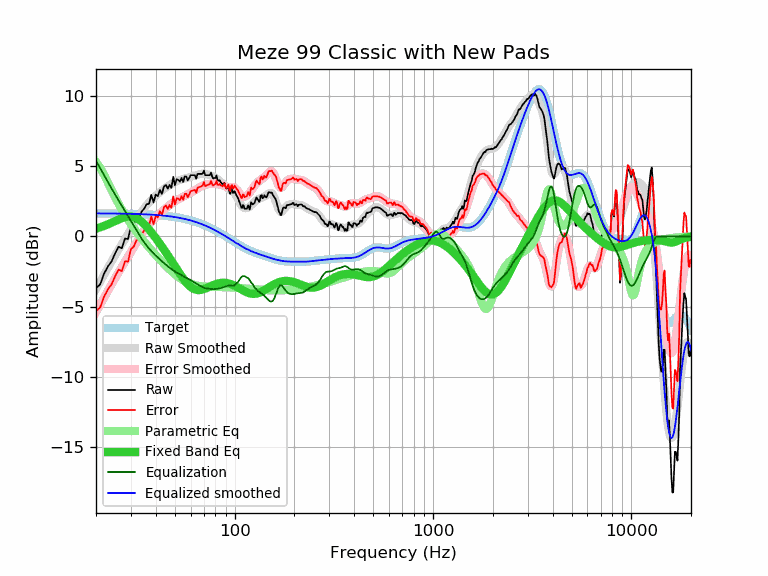

The file beside this chart, header and first rows:
frequency, raw, error, smoothed, error_smoothed, equalization, parametric_eq, equalized_raw, equalized_smoothed, target
20, -3.69, -5.33, -3.75, -5.39, 5.39, 0.56, 1.70, 1.64, 1.64
21, -3.41, -5.05, -3.21, -4.85, 4.85, 0.65, 1.44, 1.64, 1.64
22, -2.63, -4.26, -2.70, -4.34, 4.34, 0.75, 1.71, 1.64, 1.64
23, -2.13, -3.76, -2.22, -3.85, 3.85, 0.86, 1.72, 1.63, 1.63
24, -1.76, -3.39, -1.76, -3.39, 3.39, 0.98, 1.63, 1.63, 1.63
25, -1.19, -2.82, -1.33, -2.96, 2.96, 1.10, 1.77, 1.63, 1.63
26, -0.74, -2.36, -0.93, -2.56, 2.56, 1.21, 1.82, 1.62, 1.62
27, -0.85, -2.47, -0.55, -2.17, 2.17, 1.30, 1.32, 1.62, 1.62
28, -0.15, -1.77, -0.18, -1.80, 1.80, 1.38, 1.65, 1.62, 1.62
29, -0.19, -1.80, 0.17, -1.44, 1.44, 1.42, 1.25, 1.61, 1.61
30, 0.71, -0.90, 0.52, -1.09, 1.09, 1.42, 1.80, 1.61, 1.61
31, 0.88, -0.72, 0.86, -0.75, 0.75, 1.38, 1.63, 1.60, 1.60
32, 1.33, -0.27, 1.18, -0.42, 0.42, 1.30, 1.75, 1.60, 1.60
33, 1.37, -0.22, 1.48, -0.11, 0.11, 1.19, 1.48, 1.59, 1.59
34, 1.78, 0.20, 1.75, 0.17, -0.17, 1.04, 1.61, 1.58, 1.58
35, 1.98, 0.41, 2.00, 0.43, -0.43, 0.88, 1.55, 1.58, 1.58
36, 2.29, 0.72, 2.22, 0.66, -0.66, 0.69, 1.63, 1.57, 1.57
37, 2.32, 0.76, 2.42, 0.86, -0.86, 0.50, 1.46, 1.56, 1.56
38, 2.96, 1.41, 2.59, 1.04, -1.04, 0.30, 1.92, 1.55, 1.55
39, 2.41, 0.87, 2.75, 1.21, -1.21, 0.09, 1.20, 1.54, 1.54
40, 2.98, 1.45, 2.89, 1.36, -1.36, -0.11, 1.62, 1.53, 1.53
41, 2.87, 1.35, 3.02, 1.51, -1.51, -0.32, 1.37, 1.52, 1.52
42, 3.30, 1.80, 3.15, 1.64, -1.64, -0.52, 1.66, 1.51, 1.51
43, 3.03, 1.54, 3.26, 1.77, -1.77, -0.73, 1.26, 1.49, 1.49
44, 3.55, 2.07, 3.37, 1.90, -1.90, -0.93, 1.66, 1.48, 1.48
45, 3.66, 2.20, 3.48, 2.01, -2.01, -1.13, 1.65, 1.46, 1.46
46, 3.40, 1.95, 3.57, 2.13, -2.13, -1.34, 1.28, 1.45, 1.45
47, 3.67, 2.24, 3.66, 2.23, -2.23, -1.53, 1.44, 1.43, 1.43
48, 3.45, 2.04, 3.74, 2.33, -2.33, -1.73, 1.12, 1.42, 1.42
49, 4.24, 2.84, 3.81, 2.42, -2.42, -1.93, 1.82, 1.40, 1.40
50, 3.64, 2.26, 3.88, 2.50, -2.50, -2.12, 1.14, 1.38, 1.38
51, 4.07, 2.71, 3.93, 2.57, -2.57, -2.31, 1.50, 1.36, 1.36
52, 4.02, 2.68, 3.98, 2.64, -2.64, -2.49, 1.38, 1.34, 1.34
53, 3.90, 2.58, 4.02, 2.70, -2.70, -2.67, 1.20, 1.32, 1.32
54, 4.16, 2.87, 4.05, 2.76, -2.76, -2.83, 1.40, 1.29, 1.29
55, 3.87, 2.60, 4.09, 2.82, -2.82, -2.99, 1.05, 1.27, 1.27
56, 4.26, 3.02, 4.12, 2.87, -2.87, -3.14, 1.39, 1.25, 1.25
57, 4.26, 3.04, 4.15, 2.93, -2.93, -3.27, 1.33, 1.22, 1.22
58, 3.99, 2.80, 4.19, 2.99, -2.99, -3.39, 1.00, 1.19, 1.19
59, 4.15, 2.98, 4.22, 3.05, -3.05, -3.50, 1.10, 1.17, 1.17
60, 4.36, 3.22, 4.25, 3.11, -3.11, -3.59, 1.25, 1.14, 1.14
61, 4.36, 3.25, 4.28, 3.17, -3.17, -3.67, 1.19, 1.11, 1.11
62, 4.36, 3.28, 4.31, 3.23, -3.23, -3.72, 1.13, 1.08, 1.08
63, 4.36, 3.31, 4.34, 3.29, -3.29, -3.77, 1.07, 1.05, 1.05
64, 4.11, 3.09, 4.37, 3.35, -3.35, -3.80, 0.76, 1.02, 1.02
65, 4.45, 3.46, 4.40, 3.41, -3.41, -3.81, 1.04, 0.99, 0.99
66, 4.45, 3.50, 4.42, 3.47, -3.47, -3.82, 0.98, 0.95, 0.95
67, 4.45, 3.53, 4.44, 3.52, -3.52, -3.81, 0.93, 0.92, 0.92
68, 4.45, 3.57, 4.46, 3.57, -3.57, -3.80, 0.88, 0.88, 0.88
69, 4.47, 3.62, 4.47, 3.62, -3.62, -3.78, 0.85, 0.85, 0.85
70, 4.68, 3.87, 4.46, 3.65, -3.65, -3.75, 1.03, 0.81, 0.81
71, 4.36, 3.58, 4.46, 3.68, -3.68, -3.72, 0.68, 0.78, 0.78
72, 4.36, 3.62, 4.44, 3.70, -3.70, -3.68, 0.66, 0.74, 0.74
73, 4.36, 3.66, 4.42, 3.71, -3.71, -3.64, 0.65, 0.70, 0.70
74, 4.36, 3.70, 4.39, 3.73, -3.73, -3.61, 0.63, 0.66, 0.66
75, 4.36, 3.74, 4.36, 3.74, -3.74, -3.57, 0.63, 0.62, 0.62
76, 4.54, 3.96, 4.33, 3.74, -3.74, -3.53, 0.80, 0.59, 0.59
77, 4.26, 3.72, 4.30, 3.75, -3.75, -3.50, 0.51, 0.55, 0.55
78, 4.12, 3.62, 4.26, 3.75, -3.75, -3.46, 0.37, 0.51, 0.51
79, 4.16, 3.70, 4.22, 3.75, -3.75, -3.43, 0.41, 0.47, 0.47
... 553 more rows
